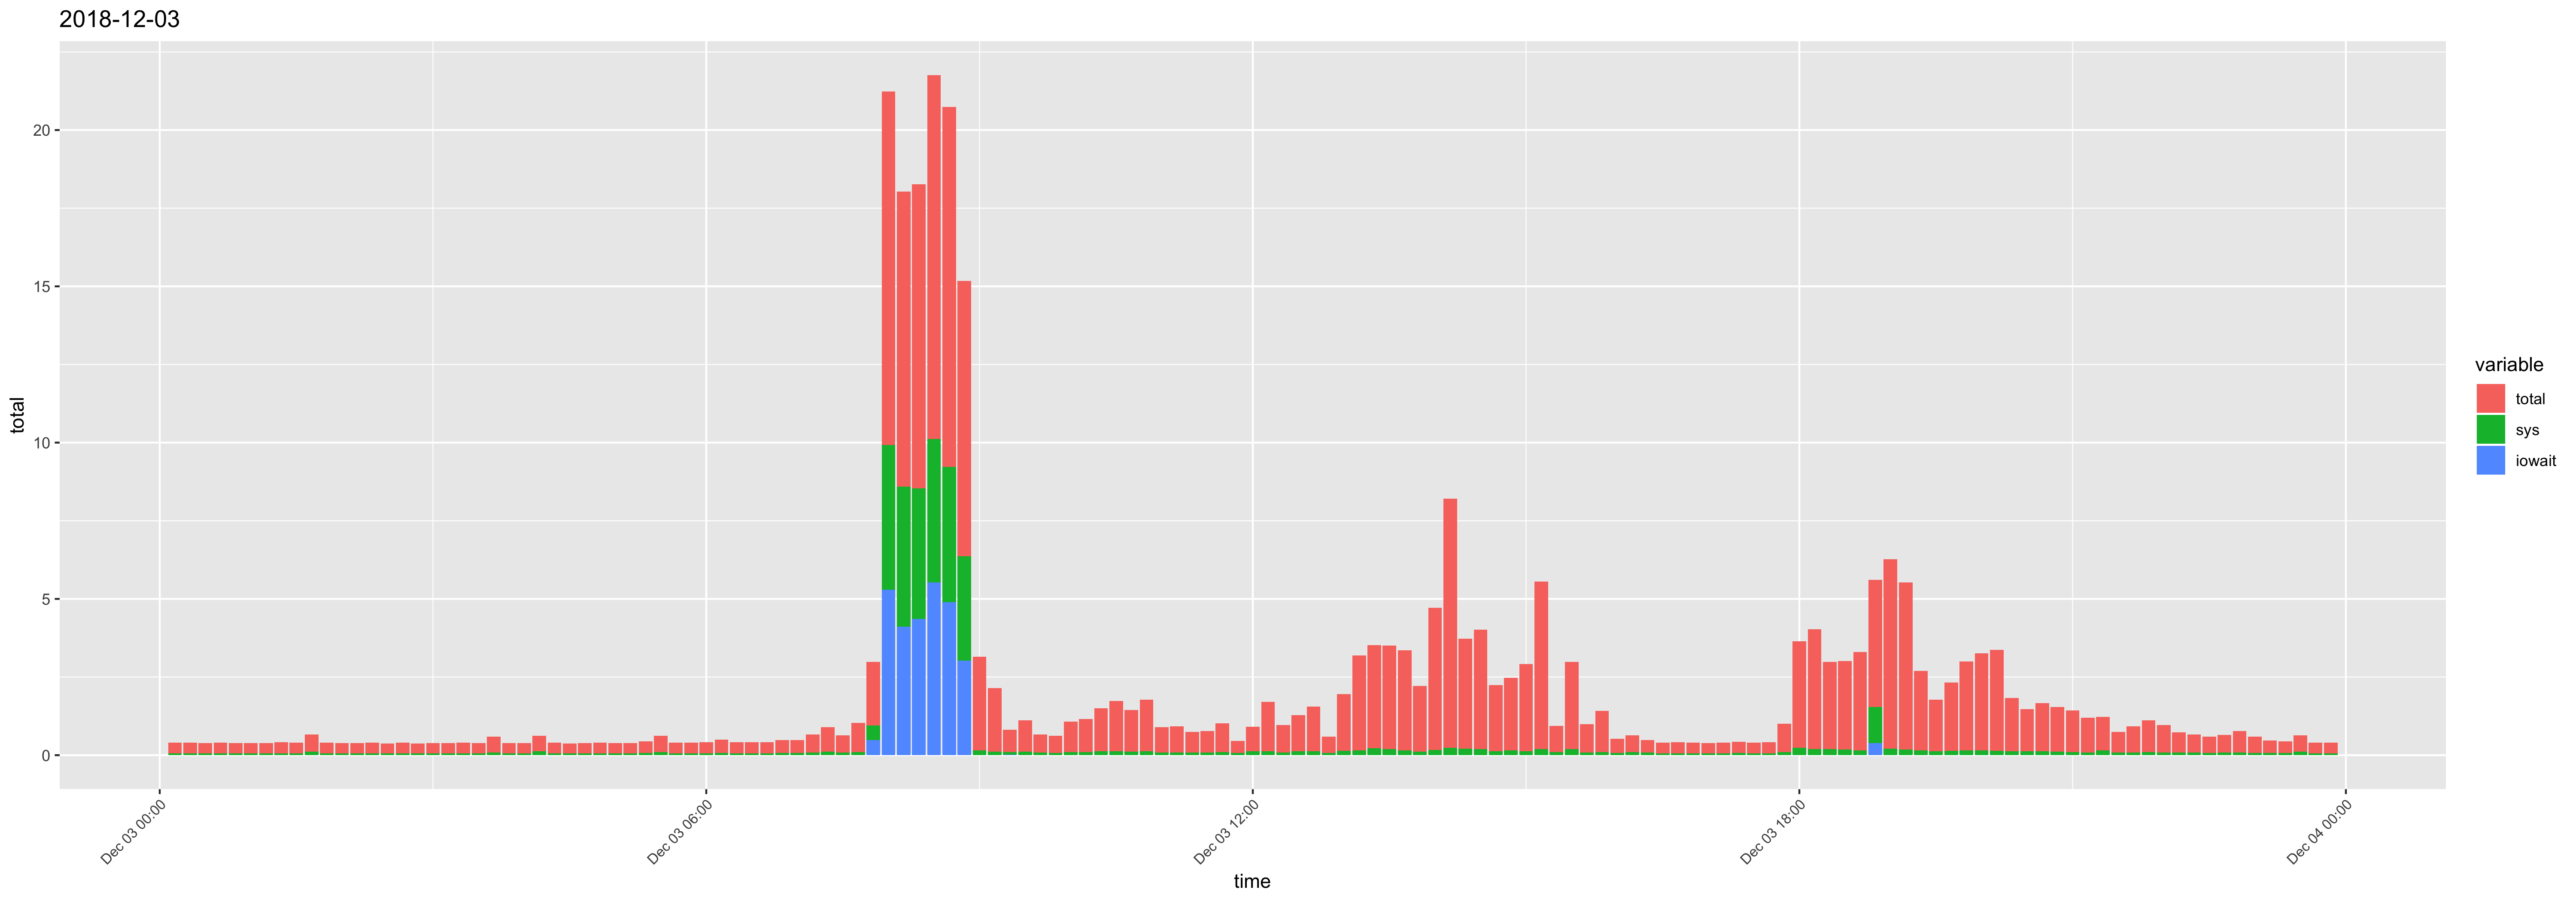

Data behind this chart, as committed beside it:
time, usr, sys, iowait, timestamp, total
00:10:01, 0.28, 0.06, 0, 2018-12-03 00:10:01, 0.34
00:20:01, 0.28, 0.06, 0, 2018-12-03 00:20:01, 0.34
00:30:01, 0.27, 0.06, 0, 2018-12-03 00:30:01, 0.33
00:40:01, 0.28, 0.06, 0, 2018-12-03 00:40:01, 0.34
00:50:01, 0.27, 0.06, 0, 2018-12-03 00:50:01, 0.33
01:00:01, 0.27, 0.06, 0, 2018-12-03 01:00:01, 0.33
01:10:01, 0.27, 0.06, 0, 2018-12-03 01:10:01, 0.33
01:20:01, 0.3, 0.06, 0, 2018-12-03 01:20:01, 0.36
01:30:01, 0.28, 0.06, 0, 2018-12-03 01:30:01, 0.34
01:40:01, 0.44, 0.11, 0, 2018-12-03 01:40:01, 0.55
01:50:01, 0.28, 0.06, 0, 2018-12-03 01:50:01, 0.34
02:00:01, 0.27, 0.06, 0, 2018-12-03 02:00:01, 0.33
02:10:01, 0.27, 0.06, 0, 2018-12-03 02:10:01, 0.33
02:20:01, 0.28, 0.06, 0, 2018-12-03 02:20:01, 0.34
02:30:01, 0.26, 0.06, 0, 2018-12-03 02:30:01, 0.32
02:40:01, 0.28, 0.06, 0, 2018-12-03 02:40:01, 0.34
02:50:01, 0.26, 0.06, 0, 2018-12-03 02:50:01, 0.32
03:00:01, 0.27, 0.06, 0, 2018-12-03 03:00:01, 0.33
03:10:01, 0.27, 0.06, 0, 2018-12-03 03:10:01, 0.33
03:20:01, 0.28, 0.06, 0, 2018-12-03 03:20:01, 0.34
03:30:01, 0.27, 0.06, 0, 2018-12-03 03:30:01, 0.33
03:40:01, 0.42, 0.09, 0, 2018-12-03 03:40:01, 0.51
03:50:01, 0.27, 0.06, 0, 2018-12-03 03:50:01, 0.33
04:00:01, 0.27, 0.06, 0, 2018-12-03 04:00:01, 0.33
04:10:01, 0.38, 0.12, 0, 2018-12-03 04:10:01, 0.5
04:20:01, 0.28, 0.06, 0, 2018-12-03 04:20:01, 0.34
04:30:01, 0.26, 0.06, 0, 2018-12-03 04:30:01, 0.32
04:40:01, 0.27, 0.06, 0, 2018-12-03 04:40:01, 0.33
04:50:01, 0.28, 0.06, 0, 2018-12-03 04:50:01, 0.34
05:00:01, 0.27, 0.06, 0, 2018-12-03 05:00:01, 0.33
05:10:01, 0.27, 0.06, 0, 2018-12-03 05:10:01, 0.33
05:20:02, 0.3, 0.07, 0, 2018-12-03 05:20:02, 0.37
05:30:01, 0.42, 0.1, 0, 2018-12-03 05:30:01, 0.52
05:40:01, 0.28, 0.06, 0, 2018-12-03 05:40:01, 0.34
05:50:02, 0.28, 0.06, 0, 2018-12-03 05:50:02, 0.34
06:00:01, 0.3, 0.06, 0, 2018-12-03 06:00:01, 0.36
06:10:01, 0.36, 0.07, 0, 2018-12-03 06:10:01, 0.43
06:20:01, 0.3, 0.06, 0, 2018-12-03 06:20:01, 0.36
06:30:01, 0.29, 0.06, 0, 2018-12-03 06:30:01, 0.35
06:40:01, 0.3, 0.06, 0, 2018-12-03 06:40:01, 0.36
06:50:01, 0.35, 0.07, 0, 2018-12-03 06:50:01, 0.42
07:00:01, 0.34, 0.07, 0, 2018-12-03 07:00:01, 0.41
07:10:01, 0.5, 0.08, 0, 2018-12-03 07:10:01, 0.58
07:20:01, 0.67, 0.11, 0, 2018-12-03 07:20:01, 0.78
07:30:01, 0.48, 0.08, 0, 2018-12-03 07:30:01, 0.56
07:40:01, 0.83, 0.1, 0, 2018-12-03 07:40:01, 0.93
07:50:01, 1.08, 0.46, 0.49, 2018-12-03 07:50:01, 2.03
08:00:01, 1.4, 4.63, 5.29, 2018-12-03 08:00:01, 11.32
08:10:01, 0.85, 4.48, 4.11, 2018-12-03 08:10:01, 9.44
08:20:01, 1.21, 4.17, 4.36, 2018-12-03 08:20:01, 9.74
08:30:01, 1.52, 4.59, 5.53, 2018-12-03 08:30:01, 11.64
08:40:01, 2.3, 4.33, 4.89, 2018-12-03 08:40:01, 11.52
08:50:01, 2.44, 3.35, 3.02, 2018-12-03 08:50:01, 8.81
09:00:01, 2.85, 0.15, 0, 2018-12-03 09:00:01, 3
09:10:01, 1.93, 0.11, 0, 2018-12-03 09:10:01, 2.04
09:20:01, 0.61, 0.09, 0.01, 2018-12-03 09:20:01, 0.71
09:30:01, 0.9, 0.11, 0, 2018-12-03 09:30:01, 1.01
09:40:01, 0.5, 0.08, 0, 2018-12-03 09:40:01, 0.58
09:50:01, 0.48, 0.07, 0, 2018-12-03 09:50:01, 0.55
10:00:01, 0.87, 0.1, 0, 2018-12-03 10:00:01, 0.97
... 84 more rows
